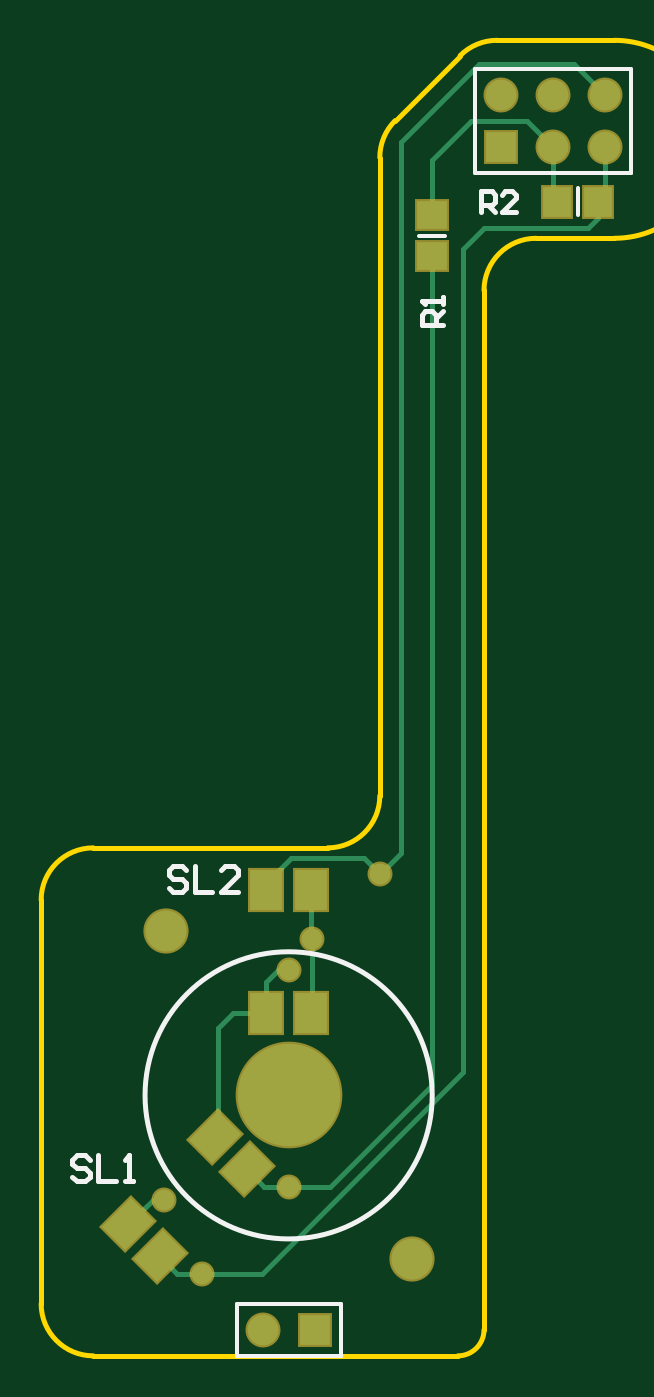
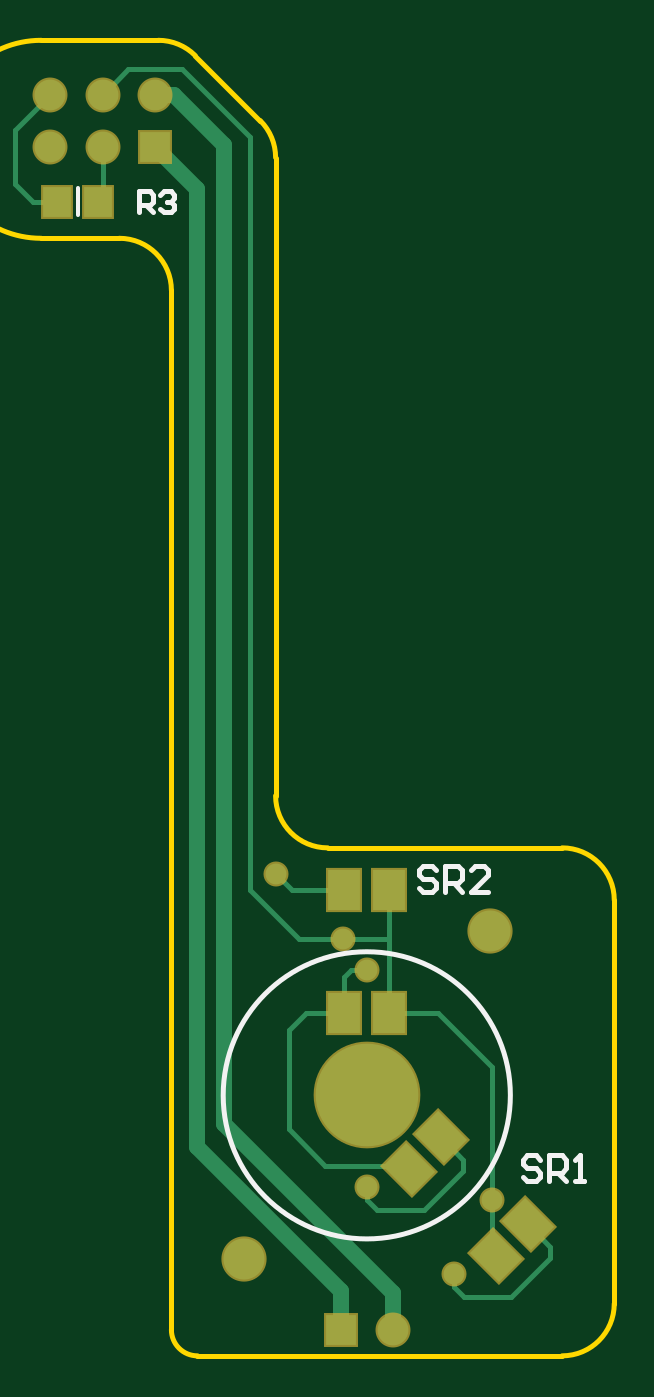
Circuit board: 9 layer files. Board 27.9 x 64.1 mm.
- bottom_copper: EncoderArm_Photo.GBL (2628 bytes)
- bottom_silk: EncoderArm_Photo.GBO (1320 bytes)
- paste: EncoderArm_Photo.GBP (660 bytes)
- bottom_mask: EncoderArm_Photo.GBS (1172 bytes)
- outline: EncoderArm_Photo.GM1 (754 bytes)
- top_copper: EncoderArm_Photo.GTL (2303 bytes)
- top_silk: EncoderArm_Photo.GTO (1501 bytes)
- paste: EncoderArm_Photo.GTP (735 bytes)
- top_mask: EncoderArm_Photo.GTS (1242 bytes)

=== bottom_copper: EncoderArm_Photo.GBL ===
G04 Layer_Physical_Order=2*
G04 Layer_Color=16711680*
%FSLAX25Y25*%
%MOIN*%
G70*
G01*
G75*
%ADD11R,0.05512X0.05906*%
G04:AMPARAMS|DCode=12|XSize=78.74mil|YSize=62.99mil|CornerRadius=0mil|HoleSize=0mil|Usage=FLASHONLY|Rotation=225.000|XOffset=0mil|YOffset=0mil|HoleType=Round|Shape=Rectangle|*
%AMROTATEDRECTD12*
4,1,4,0.00557,0.05011,0.05011,0.00557,-0.00557,-0.05011,-0.05011,-0.00557,0.00557,0.05011,0.0*
%
%ADD12ROTATEDRECTD12*%

%ADD13R,0.06299X0.07874*%
%ADD14C,0.01000*%
%ADD15C,0.07874*%
%ADD16C,0.07874*%
%ADD17C,0.19685*%
%ADD18C,0.05906*%
%ADD19R,0.05906X0.05906*%
%ADD20C,0.04000*%
%ADD21C,0.03000*%
D11*
X51563Y171500D02*
D03*
X59437D02*
D03*
D12*
X-8073Y-14198D02*
D03*
X-24777Y-30901D02*
D03*
X-14198Y-8073D02*
D03*
X-30901Y-24776D02*
D03*
D13*
X-4331Y15748D02*
D03*
X-4331Y39370D02*
D03*
X4331Y15748D02*
D03*
Y39370D02*
D03*
D14*
X67500Y175000D02*
Y185295D01*
X60709Y192087D02*
X67500Y185295D01*
X64000Y171500D02*
X67500Y175000D01*
X59437Y171500D02*
X64000D01*
X50709Y172354D02*
X51563Y171500D01*
X50709Y172354D02*
Y182087D01*
X45795Y197000D02*
X50709Y192087D01*
X35500Y197000D02*
X45795D01*
X22500Y184000D02*
X35500Y197000D01*
X-18500Y-12375D02*
X-14198Y-8073D01*
X-18500Y-14500D02*
Y-12375D01*
Y-14500D02*
X-11000Y-22000D01*
X-2000D01*
X0Y-20000D01*
Y-17500D01*
X-8073Y-14198D02*
X-7376Y-13500D01*
X8000D01*
X15000Y-6500D01*
Y12500D01*
X4331Y15748D02*
X11752D01*
X-18703Y-38703D02*
X-16703Y-36703D01*
X-27703Y-38703D02*
X-18703D01*
X-35203Y-31203D02*
X-27703Y-38703D01*
X-35203Y-31203D02*
Y-29079D01*
X-30901Y-24776D01*
X-16703Y-36703D02*
Y-34203D01*
X-24777Y-30901D02*
X-24000Y-30125D01*
Y5500D02*
X-13752Y15748D01*
X-4331D01*
X-4331Y15748D02*
X-4331Y15748D01*
X-24000Y-30125D02*
Y-20000D01*
Y5500D01*
X13000Y30000D02*
X22500Y39500D01*
Y184000D01*
X-4331Y15748D02*
Y30000D01*
Y39370D01*
X4331D02*
X14370D01*
X17500Y42500D01*
X-4331Y30000D02*
X4500D01*
X13000D01*
X11752Y15748D02*
X15000Y12500D01*
X4331Y15748D02*
Y22669D01*
X3000Y24000D02*
X4331Y22669D01*
X0Y24000D02*
X3000D01*
D15*
X-23622Y31496D02*
D03*
D16*
X23622Y-31496D02*
D03*
D17*
X-0Y-0D02*
D03*
D18*
X60709Y192087D02*
D03*
Y182087D02*
D03*
X50709Y192087D02*
D03*
Y182087D02*
D03*
X40709Y192087D02*
D03*
X-5000Y-45000D02*
D03*
D19*
X40709Y182087D02*
D03*
X5000Y-45000D02*
D03*
D20*
X0Y-17500D02*
D03*
X-16703Y-34203D02*
D03*
X-24000Y-20000D02*
D03*
X17500Y42500D02*
D03*
X4500Y30000D02*
D03*
X0Y24000D02*
D03*
D21*
X32500Y173878D02*
X40709Y182087D01*
X-5000Y-45000D02*
Y-38000D01*
X5000Y-45000D02*
Y-37500D01*
X32500Y-10000D01*
Y173878D01*
X-5000Y-38000D02*
X27500Y-5500D01*
Y182500D02*
X37087Y192087D01*
X40709D01*
X27500Y-5500D02*
Y182500D01*
M02*

=== bottom_silk: EncoderArm_Photo.GBO ===
G04 Layer_Color=32896*
%FSLAX25Y25*%
%MOIN*%
G70*
G01*
G75*
%ADD14C,0.01000*%
%ADD22C,0.00787*%
D14*
X27559Y0D02*
G03*
X27559Y0I-27559J0D01*
G01*
X43640Y169526D02*
Y173525D01*
X41641D01*
X40974Y172858D01*
Y171525D01*
X41641Y170859D01*
X43640D01*
X42307D02*
X40974Y169526D01*
X39641Y172858D02*
X38975Y173525D01*
X37642D01*
X36976Y172858D01*
Y172192D01*
X37642Y171525D01*
X38309D01*
X37642D01*
X36976Y170859D01*
Y170192D01*
X37642Y169526D01*
X38975D01*
X39641Y170192D01*
X-33332Y-12335D02*
X-32499Y-11502D01*
X-30833D01*
X-30000Y-12335D01*
Y-13168D01*
X-30833Y-14001D01*
X-32499D01*
X-33332Y-14834D01*
Y-15667D01*
X-32499Y-16500D01*
X-30833D01*
X-30000Y-15667D01*
X-34998Y-16500D02*
Y-11502D01*
X-37498D01*
X-38331Y-12335D01*
Y-14001D01*
X-37498Y-14834D01*
X-34998D01*
X-36665D02*
X-38331Y-16500D01*
X-39997D02*
X-41663D01*
X-40830D01*
Y-11502D01*
X-39997Y-12335D01*
X-13332Y43165D02*
X-12499Y43998D01*
X-10833D01*
X-10000Y43165D01*
Y42332D01*
X-10833Y41499D01*
X-12499D01*
X-13332Y40666D01*
Y39833D01*
X-12499Y39000D01*
X-10833D01*
X-10000Y39833D01*
X-14998Y39000D02*
Y43998D01*
X-17498D01*
X-18331Y43165D01*
Y41499D01*
X-17498Y40666D01*
X-14998D01*
X-16665D02*
X-18331Y39000D01*
X-23329D02*
X-19997D01*
X-23329Y42332D01*
Y43165D01*
X-22496Y43998D01*
X-20830D01*
X-19997Y43165D01*
D22*
X55500Y168941D02*
Y174059D01*
M02*

=== paste: EncoderArm_Photo.GBP ===
G04 Layer_Color=128*
%FSLAX25Y25*%
%MOIN*%
G70*
G01*
G75*
%ADD11R,0.05512X0.05906*%
G04:AMPARAMS|DCode=12|XSize=78.74mil|YSize=62.99mil|CornerRadius=0mil|HoleSize=0mil|Usage=FLASHONLY|Rotation=225.000|XOffset=0mil|YOffset=0mil|HoleType=Round|Shape=Rectangle|*
%AMROTATEDRECTD12*
4,1,4,0.00557,0.05011,0.05011,0.00557,-0.00557,-0.05011,-0.05011,-0.00557,0.00557,0.05011,0.0*
%
%ADD12ROTATEDRECTD12*%

%ADD13R,0.06299X0.07874*%
D11*
X51563Y171500D02*
D03*
X59437D02*
D03*
D12*
X-8073Y-14198D02*
D03*
X-24777Y-30901D02*
D03*
X-14198Y-8073D02*
D03*
X-30901Y-24776D02*
D03*
D13*
X-4331Y15748D02*
D03*
X-4331Y39370D02*
D03*
X4331Y15748D02*
D03*
Y39370D02*
D03*
M02*

=== bottom_mask: EncoderArm_Photo.GBS ===
G04 Layer_Color=16711935*
%FSLAX25Y25*%
%MOIN*%
G70*
G01*
G75*
%ADD24R,0.06312X0.06706*%
G04:AMPARAMS|DCode=25|XSize=86.74mil|YSize=70.99mil|CornerRadius=0mil|HoleSize=0mil|Usage=FLASHONLY|Rotation=225.000|XOffset=0mil|YOffset=0mil|HoleType=Round|Shape=Rectangle|*
%AMROTATEDRECTD25*
4,1,4,0.00557,0.05577,0.05577,0.00557,-0.00557,-0.05577,-0.05577,-0.00557,0.00557,0.05577,0.0*
%
%ADD25ROTATEDRECTD25*%

%ADD26R,0.07099X0.08674*%
%ADD27C,0.08674*%
%ADD28C,0.08674*%
%ADD29C,0.20485*%
%ADD30C,0.06706*%
%ADD31R,0.06706X0.06706*%
%ADD32C,0.04800*%
D24*
X51563Y171500D02*
D03*
X59437D02*
D03*
D25*
X-8073Y-14198D02*
D03*
X-24777Y-30901D02*
D03*
X-14198Y-8073D02*
D03*
X-30901Y-24776D02*
D03*
D26*
X-4331Y15748D02*
D03*
X-4331Y39370D02*
D03*
X4331Y15748D02*
D03*
Y39370D02*
D03*
D27*
X-23622Y31496D02*
D03*
D28*
X23622Y-31496D02*
D03*
D29*
X-0Y-0D02*
D03*
D30*
X60709Y192087D02*
D03*
Y182087D02*
D03*
X50709Y192087D02*
D03*
Y182087D02*
D03*
X40709Y192087D02*
D03*
X-5000Y-45000D02*
D03*
D31*
X40709Y182087D02*
D03*
X5000Y-45000D02*
D03*
D32*
X0Y-17500D02*
D03*
X-16703Y-34203D02*
D03*
X-24000Y-20000D02*
D03*
X17500Y42500D02*
D03*
X4500Y30000D02*
D03*
X0Y24000D02*
D03*
M02*

=== outline: EncoderArm_Photo.GM1 ===
G04 Layer_Color=16711935*
%FSLAX25Y25*%
%MOIN*%
G70*
G01*
G75*
%ADD14C,0.01000*%
D14*
X47500Y164500D02*
G03*
X37500Y154500I0J-10000D01*
G01*
X62500Y164500D02*
G03*
X62500Y202500I0J19000D01*
G01*
X7500Y47500D02*
G03*
X17500Y57500I0J10000D01*
G01*
X-37500Y47500D02*
G03*
X-47500Y37500I0J-10000D01*
G01*
Y-40000D02*
G03*
X-37500Y-50000I10000J0D01*
G01*
X32500D02*
G03*
X37500Y-45000I0J5000D01*
G01*
X40000Y202500D02*
G03*
X32929Y199571I0J-10000D01*
G01*
X20429Y187071D02*
G03*
X17500Y180000I7071J-7071D01*
G01*
X47500Y164500D02*
X62500D01*
X37500Y-45000D02*
Y154500D01*
X17500Y57500D02*
Y180000D01*
X-37500Y47500D02*
X7500D01*
X-47500Y-40000D02*
Y37500D01*
X-37500Y-50000D02*
X32500D01*
X20429Y187071D02*
X32929Y199571D01*
X40000Y202500D02*
X62500D01*
M02*

=== top_copper: EncoderArm_Photo.GTL ===
G04 Layer_Physical_Order=1*
G04 Layer_Color=255*
%FSLAX25Y25*%
%MOIN*%
G70*
G01*
G75*
%ADD10R,0.05906X0.05512*%
%ADD11R,0.05512X0.05906*%
G04:AMPARAMS|DCode=12|XSize=78.74mil|YSize=62.99mil|CornerRadius=0mil|HoleSize=0mil|Usage=FLASHONLY|Rotation=225.000|XOffset=0mil|YOffset=0mil|HoleType=Round|Shape=Rectangle|*
%AMROTATEDRECTD12*
4,1,4,0.00557,0.05011,0.05011,0.00557,-0.00557,-0.05011,-0.05011,-0.00557,0.00557,0.05011,0.0*
%
%ADD12ROTATEDRECTD12*%

%ADD13R,0.06299X0.07874*%
%ADD14C,0.01000*%
%ADD15C,0.07874*%
%ADD16C,0.07874*%
%ADD17C,0.19685*%
%ADD18C,0.05906*%
%ADD19R,0.05906X0.05906*%
%ADD20C,0.04000*%
D10*
X27500Y168937D02*
D03*
Y161063D02*
D03*
D11*
X51563Y171500D02*
D03*
X59437D02*
D03*
D12*
X-14198Y-8073D02*
D03*
X-30901Y-24776D02*
D03*
X-8073Y-14198D02*
D03*
X-24777Y-30901D02*
D03*
D13*
X4331Y15748D02*
D03*
Y39370D02*
D03*
X-4331Y15748D02*
D03*
X-4331Y39370D02*
D03*
D14*
X33500Y4500D02*
Y162500D01*
X37500Y166500D01*
X57500D01*
X59437Y168437D01*
Y171500D01*
X60709Y172772D01*
Y182087D01*
X50709Y172354D02*
X51563Y171500D01*
X50709Y172354D02*
Y182087D01*
X45795Y187000D02*
X50709Y182087D01*
X35000Y187000D02*
X45795D01*
X27500Y179500D02*
X35000Y187000D01*
X27500Y168937D02*
Y179500D01*
X54795Y198000D02*
X60709Y192087D01*
X36500Y198000D02*
X54795D01*
X21500Y183000D02*
X36500Y198000D01*
X-8073Y-14198D02*
X-4771Y-17500D01*
X0D01*
X8000D01*
X-14198Y-8073D02*
X-13500Y-7375D01*
Y13000D01*
X-10752Y15748D01*
X-4331D01*
X8000Y-17500D02*
X27500Y2000D01*
Y161063D01*
X-5203Y-34203D02*
X33500Y4500D01*
X-16703Y-34203D02*
X-5203D01*
X-21474D02*
X-16703D01*
X-24777Y-30901D02*
X-21474Y-34203D01*
X-30901Y-24776D02*
X-26125Y-20000D01*
X-24000D01*
X17500Y42500D02*
X21500Y46500D01*
Y183000D01*
X4331Y30169D02*
Y39370D01*
X-4331D02*
Y40669D01*
X500Y45500D01*
X14500D01*
X17500Y42500D01*
X4331Y15748D02*
X4500Y15917D01*
X-4331Y15748D02*
Y21669D01*
X-2000Y24000D01*
X0D01*
X4500Y15917D02*
Y30000D01*
D15*
X-23622Y31496D02*
D03*
D16*
X23622Y-31496D02*
D03*
D17*
X-0Y-0D02*
D03*
D18*
X60709Y192087D02*
D03*
Y182087D02*
D03*
X50709Y192087D02*
D03*
Y182087D02*
D03*
X40709Y192087D02*
D03*
X-5000Y-45000D02*
D03*
D19*
X40709Y182087D02*
D03*
X5000Y-45000D02*
D03*
D20*
X0Y-17500D02*
D03*
X-16703Y-34203D02*
D03*
X-24000Y-20000D02*
D03*
X17500Y42500D02*
D03*
X4500Y30000D02*
D03*
X0Y24000D02*
D03*
M02*

=== top_silk: EncoderArm_Photo.GTO ===
G04 Layer_Color=65535*
%FSLAX25Y25*%
%MOIN*%
G70*
G01*
G75*
%ADD14C,0.01000*%
%ADD22C,0.00787*%
D14*
X27559Y0D02*
G03*
X27559Y0I-27559J0D01*
G01*
X29540Y147826D02*
X25541D01*
Y149825D01*
X26208Y150492D01*
X27541D01*
X28207Y149825D01*
Y147826D01*
Y149159D02*
X29540Y150492D01*
Y151825D02*
Y153158D01*
Y152491D01*
X25541D01*
X26208Y151825D01*
X36940Y169526D02*
Y173525D01*
X38939D01*
X39606Y172858D01*
Y171525D01*
X38939Y170859D01*
X36940D01*
X38273D02*
X39606Y169526D01*
X43605D02*
X40939D01*
X43605Y172192D01*
Y172858D01*
X42938Y173525D01*
X41605D01*
X40939Y172858D01*
X-38168Y-12335D02*
X-39001Y-11502D01*
X-40667D01*
X-41500Y-12335D01*
Y-13168D01*
X-40667Y-14001D01*
X-39001D01*
X-38168Y-14834D01*
Y-15667D01*
X-39001Y-16500D01*
X-40667D01*
X-41500Y-15667D01*
X-36502Y-11502D02*
Y-16500D01*
X-33169D01*
X-31503D02*
X-29837D01*
X-30670D01*
Y-11502D01*
X-31503Y-12335D01*
X-19668Y43165D02*
X-20501Y43998D01*
X-22167D01*
X-23000Y43165D01*
Y42332D01*
X-22167Y41499D01*
X-20501D01*
X-19668Y40666D01*
Y39833D01*
X-20501Y39000D01*
X-22167D01*
X-23000Y39833D01*
X-18002Y43998D02*
Y39000D01*
X-14669D01*
X-9671D02*
X-13003D01*
X-9671Y42332D01*
Y43165D01*
X-10504Y43998D01*
X-12170D01*
X-13003Y43165D01*
D22*
X24941Y165000D02*
X30059D01*
X55500Y168941D02*
Y174059D01*
X46542Y177087D02*
X65709D01*
X35709D02*
X65709D01*
X35709Y197087D02*
X65709D01*
X35709Y177087D02*
Y197087D01*
X65709Y177087D02*
Y197087D01*
X-10000Y-50000D02*
Y-40000D01*
X10000D01*
Y-50000D02*
Y-40000D01*
X-10000Y-50000D02*
X10000D01*
M02*

=== paste: EncoderArm_Photo.GTP ===
G04 Layer_Color=8421504*
%FSLAX25Y25*%
%MOIN*%
G70*
G01*
G75*
%ADD10R,0.05906X0.05512*%
%ADD11R,0.05512X0.05906*%
G04:AMPARAMS|DCode=12|XSize=78.74mil|YSize=62.99mil|CornerRadius=0mil|HoleSize=0mil|Usage=FLASHONLY|Rotation=225.000|XOffset=0mil|YOffset=0mil|HoleType=Round|Shape=Rectangle|*
%AMROTATEDRECTD12*
4,1,4,0.00557,0.05011,0.05011,0.00557,-0.00557,-0.05011,-0.05011,-0.00557,0.00557,0.05011,0.0*
%
%ADD12ROTATEDRECTD12*%

%ADD13R,0.06299X0.07874*%
D10*
X27500Y168937D02*
D03*
Y161063D02*
D03*
D11*
X51563Y171500D02*
D03*
X59437D02*
D03*
D12*
X-14198Y-8073D02*
D03*
X-30901Y-24776D02*
D03*
X-8073Y-14198D02*
D03*
X-24777Y-30901D02*
D03*
D13*
X4331Y15748D02*
D03*
Y39370D02*
D03*
X-4331Y15748D02*
D03*
X-4331Y39370D02*
D03*
M02*

=== top_mask: EncoderArm_Photo.GTS ===
G04 Layer_Color=8388736*
%FSLAX25Y25*%
%MOIN*%
G70*
G01*
G75*
%ADD23R,0.06706X0.06312*%
%ADD24R,0.06312X0.06706*%
G04:AMPARAMS|DCode=25|XSize=86.74mil|YSize=70.99mil|CornerRadius=0mil|HoleSize=0mil|Usage=FLASHONLY|Rotation=225.000|XOffset=0mil|YOffset=0mil|HoleType=Round|Shape=Rectangle|*
%AMROTATEDRECTD25*
4,1,4,0.00557,0.05577,0.05577,0.00557,-0.00557,-0.05577,-0.05577,-0.00557,0.00557,0.05577,0.0*
%
%ADD25ROTATEDRECTD25*%

%ADD26R,0.07099X0.08674*%
%ADD27C,0.08674*%
%ADD28C,0.08674*%
%ADD29C,0.20485*%
%ADD30C,0.06706*%
%ADD31R,0.06706X0.06706*%
%ADD32C,0.04800*%
D23*
X27500Y168937D02*
D03*
Y161063D02*
D03*
D24*
X51563Y171500D02*
D03*
X59437D02*
D03*
D25*
X-14198Y-8073D02*
D03*
X-30901Y-24776D02*
D03*
X-8073Y-14198D02*
D03*
X-24777Y-30901D02*
D03*
D26*
X4331Y15748D02*
D03*
Y39370D02*
D03*
X-4331Y15748D02*
D03*
X-4331Y39370D02*
D03*
D27*
X-23622Y31496D02*
D03*
D28*
X23622Y-31496D02*
D03*
D29*
X-0Y-0D02*
D03*
D30*
X60709Y192087D02*
D03*
Y182087D02*
D03*
X50709Y192087D02*
D03*
Y182087D02*
D03*
X40709Y192087D02*
D03*
X-5000Y-45000D02*
D03*
D31*
X40709Y182087D02*
D03*
X5000Y-45000D02*
D03*
D32*
X0Y-17500D02*
D03*
X-16703Y-34203D02*
D03*
X-24000Y-20000D02*
D03*
X17500Y42500D02*
D03*
X4500Y30000D02*
D03*
X0Y24000D02*
D03*
M02*

